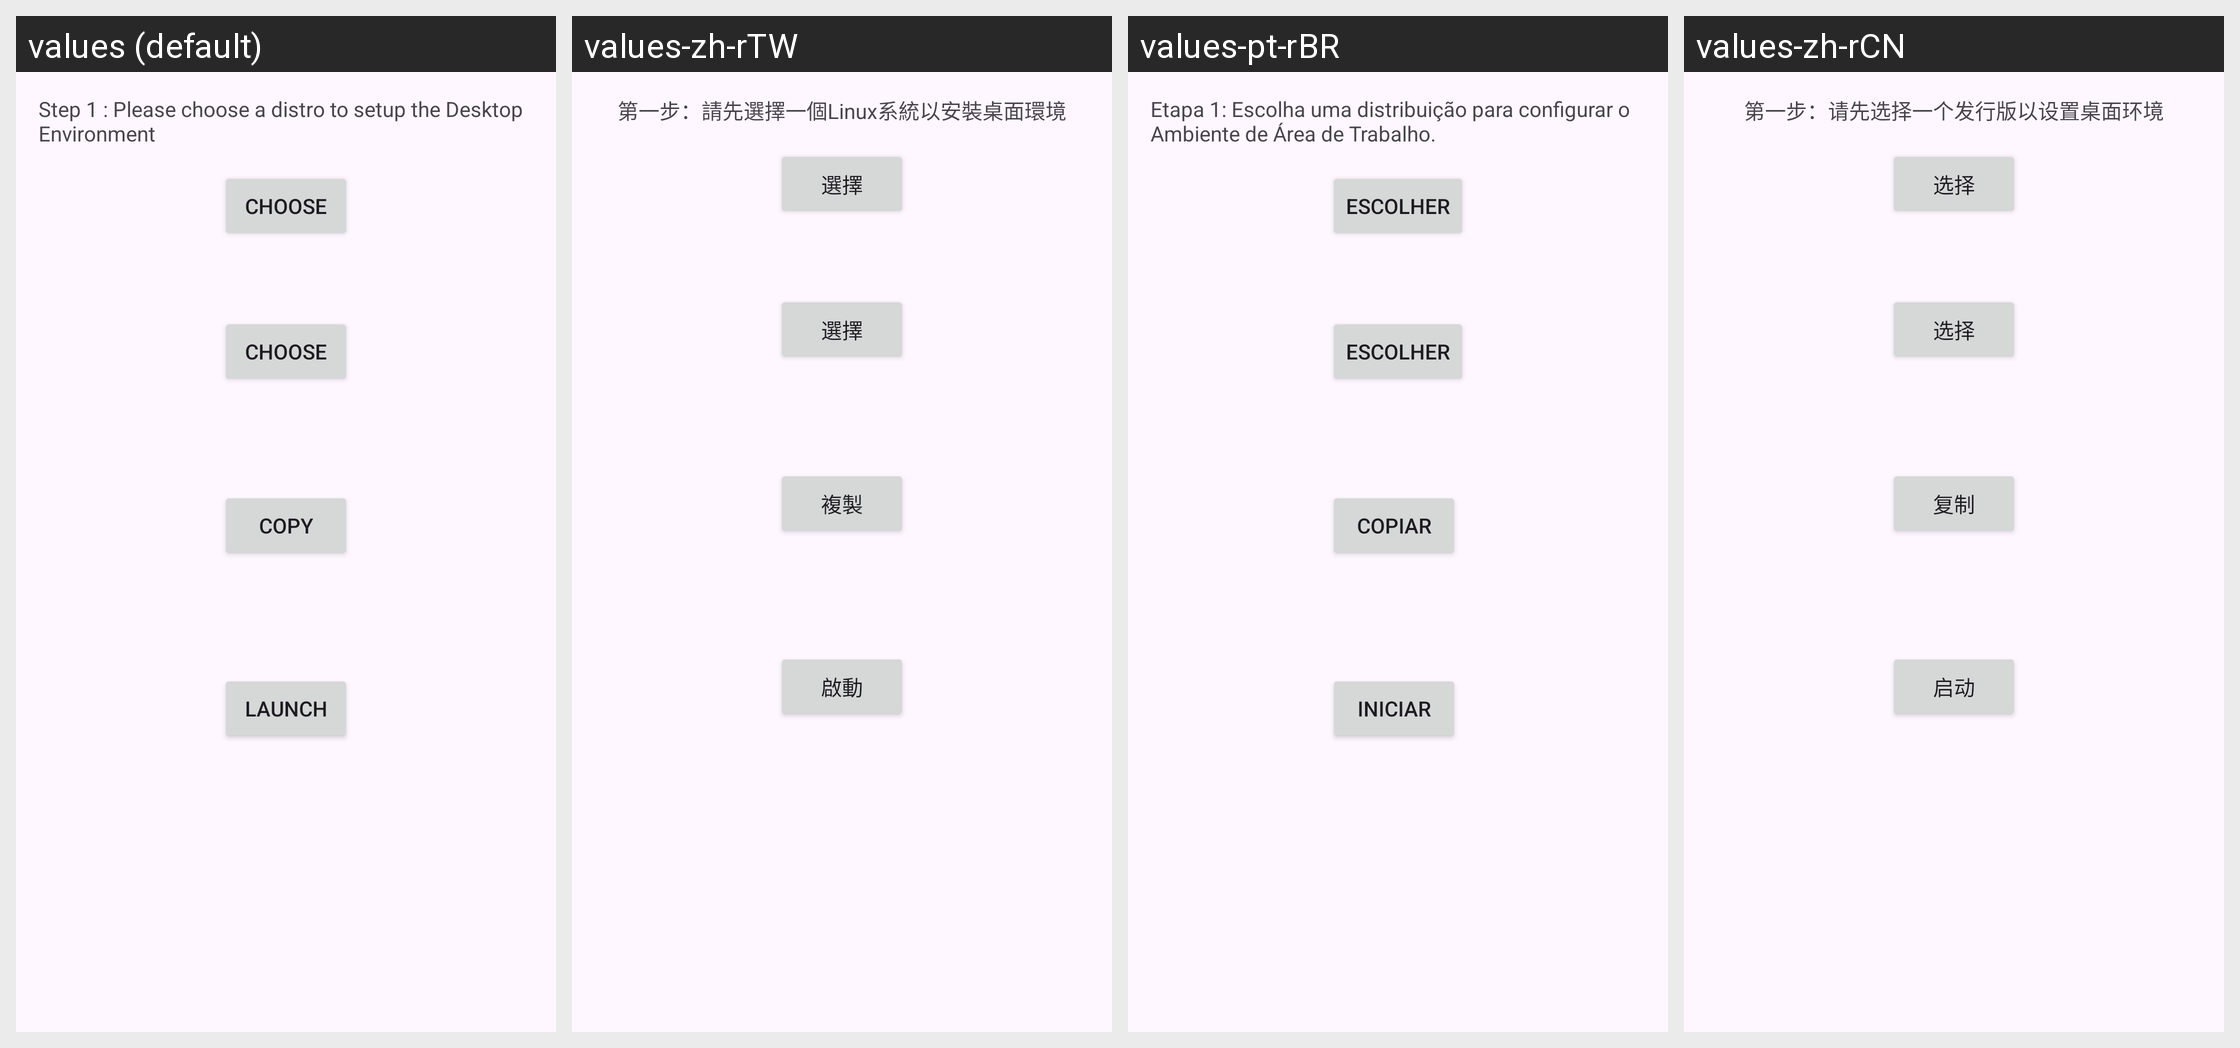

This grid shows one Android layout under several languages. Give, for every string resource on the screen, its name, the default text and each shown locale's text.
Android screen res/layout/desktop_environment.xml rendered under 4 locales, left to right: values (default), values-zh-rTW, values-pt-rBR, values-zh-rCN. Device: Nexus 5 (rendered at 1080×1920; each locale shown at half size, 540×960, under a caption strip naming it); theme AppTheme.NoActionBar.
Strings drawn on this screen, with the default value and each locale's value (text and hints the layout hard-codes, and strings that could not be matched under every locale, appear in the picture but are not listed):

gui_step1
  values: Step 1 : Please choose a distro to setup the Desktop Environment
  values-zh-rTW: 第一步：請先選擇一個Linux系統以安裝桌面環境
  values-pt-rBR: Etapa 1: Escolha uma distribuição para configurar o Ambiente de Área de Trabalho.
  values-zh-rCN: 第一步：请先选择一个发行版以设置桌面环境

choose
  values: Choose
  values-zh-rTW: 選擇
  values-pt-rBR: Escolher
  values-zh-rCN: 选择

copy
  values: Copy
  values-zh-rTW: 複製
  values-pt-rBR: Copiar
  values-zh-rCN: 复制

Launch
  values: Launch
  values-zh-rTW: 啟動
  values-pt-rBR: Iniciar
  values-zh-rCN: 启动
